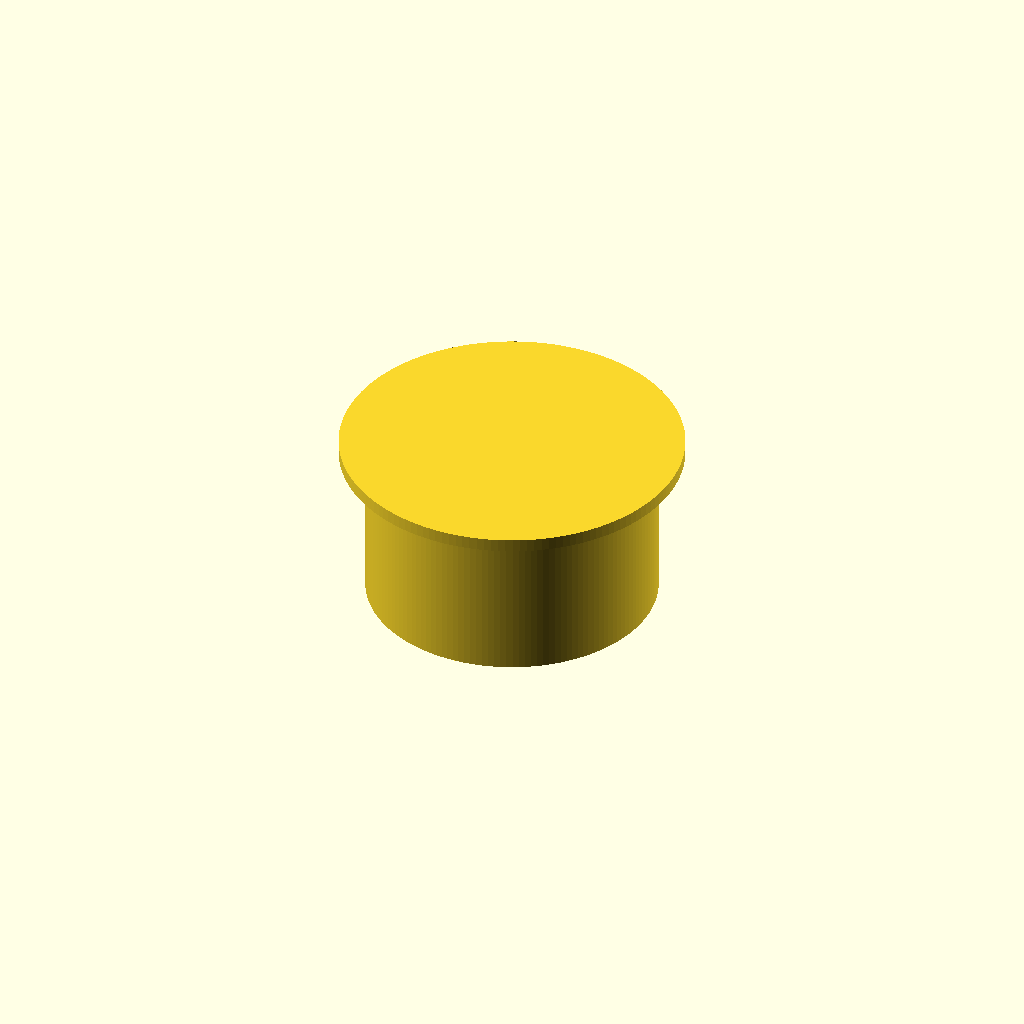
Cell 1: rendered with the file's own defaults.
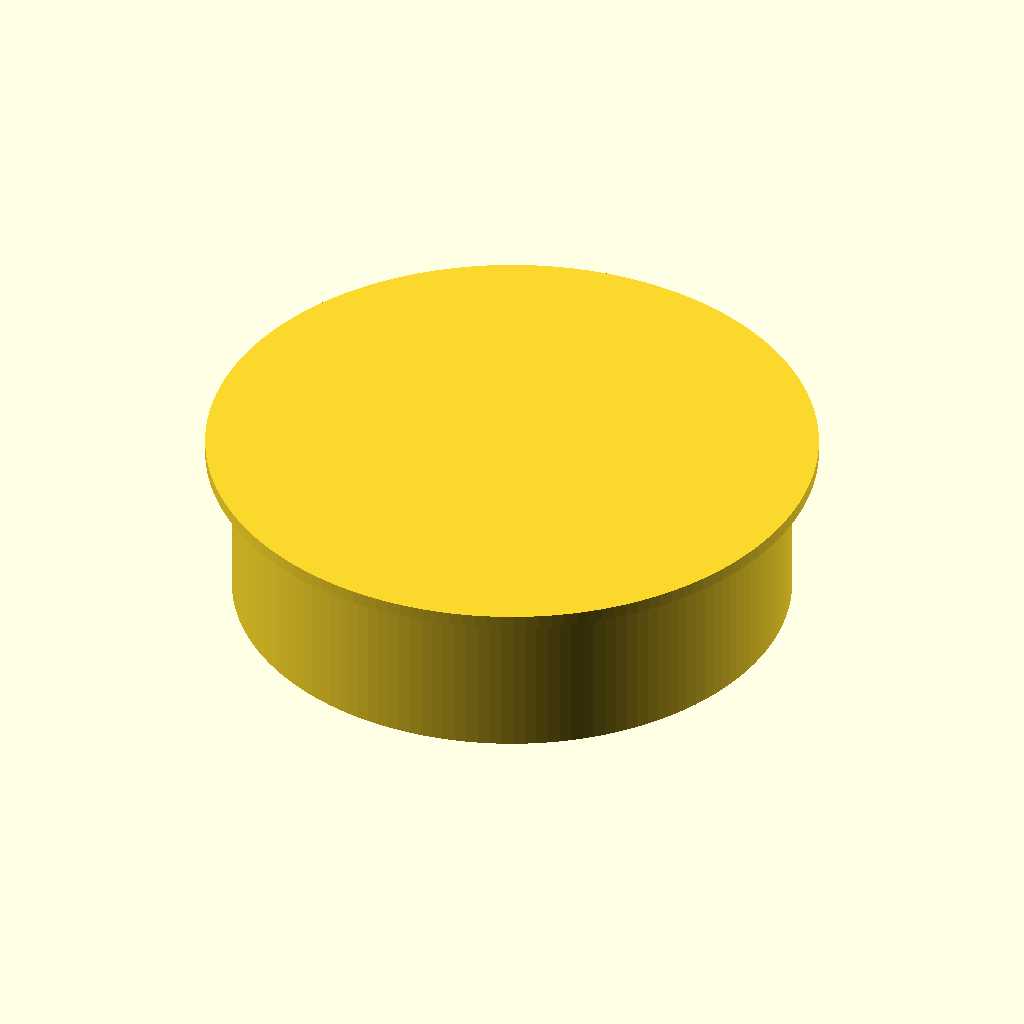
Cell 2 — bar_diam set to 40, the other parameters unchanged.
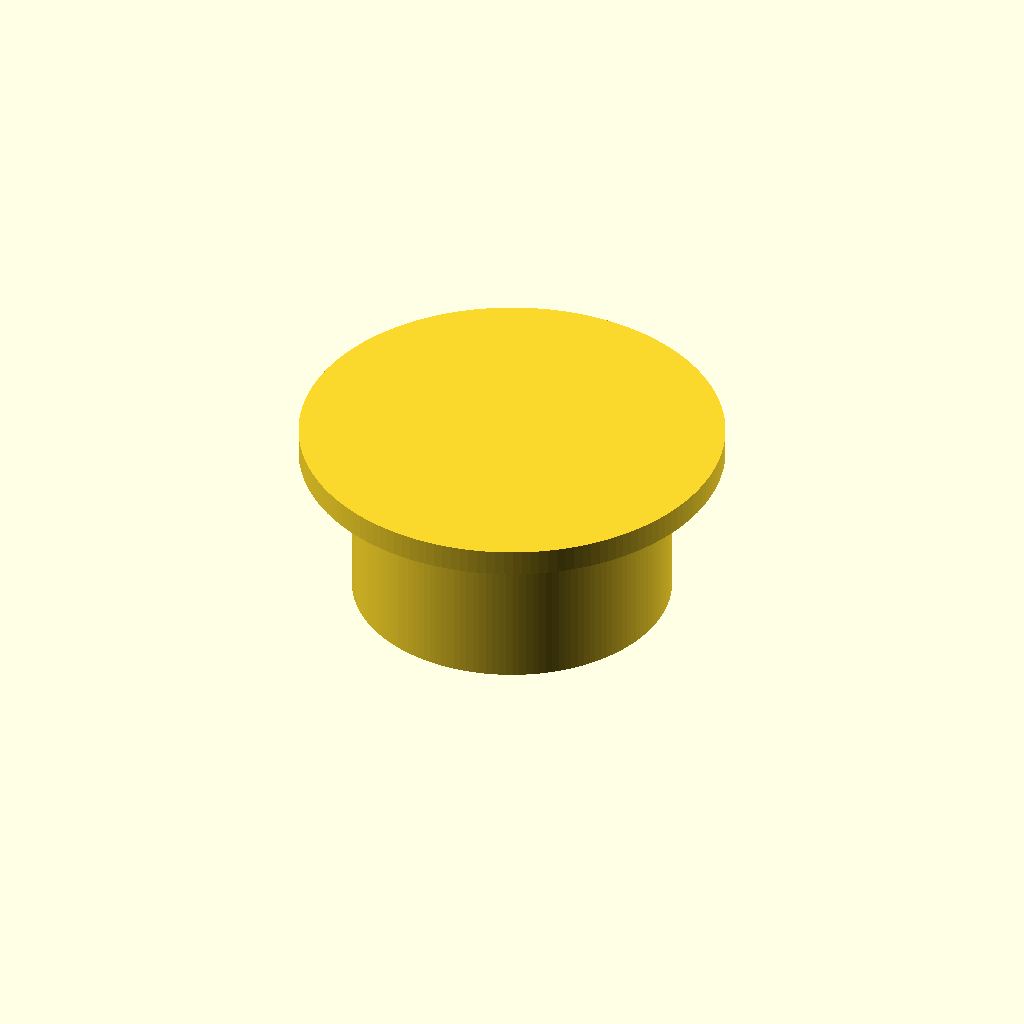
Cell 3: wall_width = 2 (everything else at default).
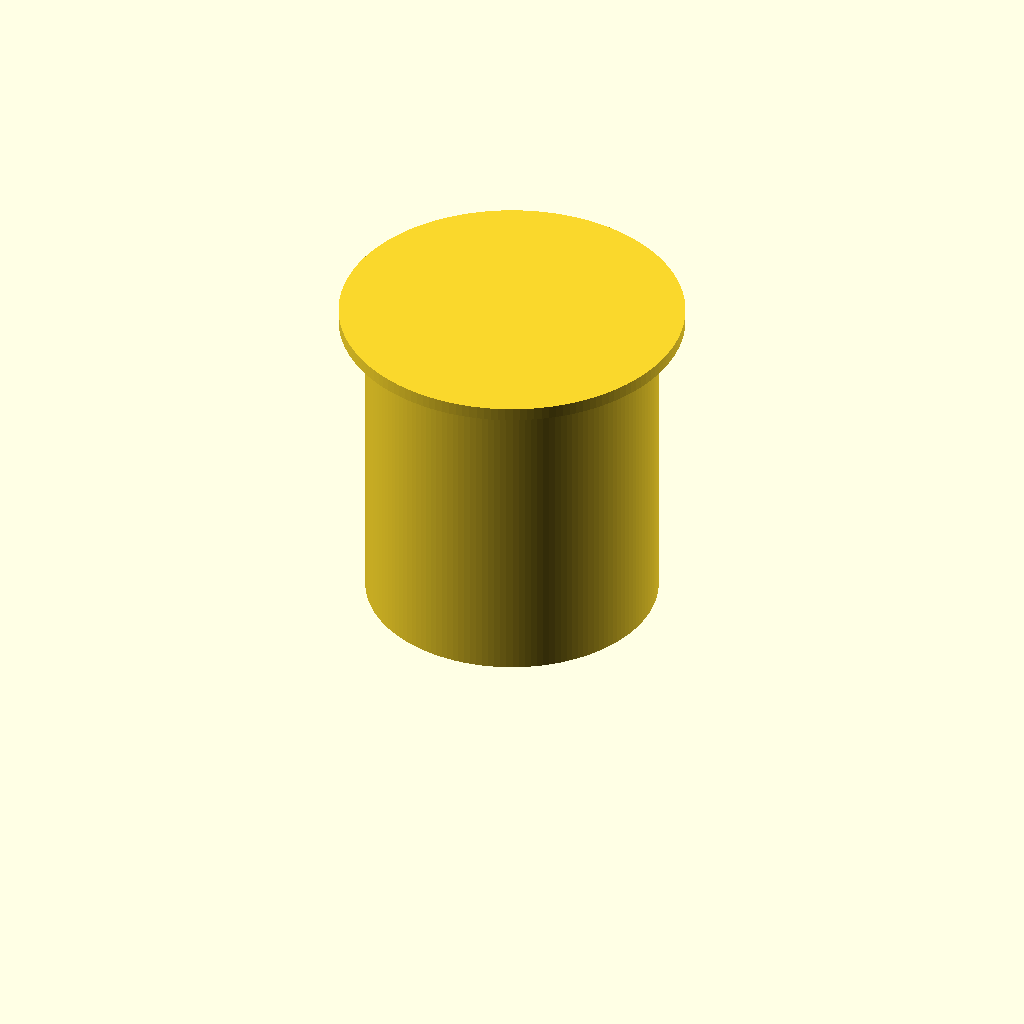
Cell 4 — height set to 24, the other parameters unchanged.
One fixed orthographic camera (rotation 55°, 0°, 25°; colour scheme Cornfield) for every cell.
OpenSCAD source file misc/031_pegboard_tops/pegboard_tops.scad:

/** [Pegboard top Info] **/
bar_diam = 20;
wall_width = 1;
height = 12;

/** [Other] **/
fn=150;

tolerance = 0.4;

// Small cuantity to ensure cutting though
epsilon = 0.1;

module pegboard_top() {
    translate([0, 0, height])
    cylinder(d=bar_diam+wall_width*6, h=wall_width, $fn=fn);
    difference()
    {
        cylinder(d=bar_diam+wall_width*2, h=height, $fn=fn);
        translate([0, 0, -epsilon])
        cylinder(d=bar_diam, h=height+epsilon*2, $fn=fn);
    }
}

pegboard_top();
Customizer parameters (derived from the source; name, type, default, range or options):
bar_diam: number, default 20
wall_width: number, default 1
height: number, default 12
fn: number, default 150
tolerance: number, default 0.4
epsilon: number, default 0.1
